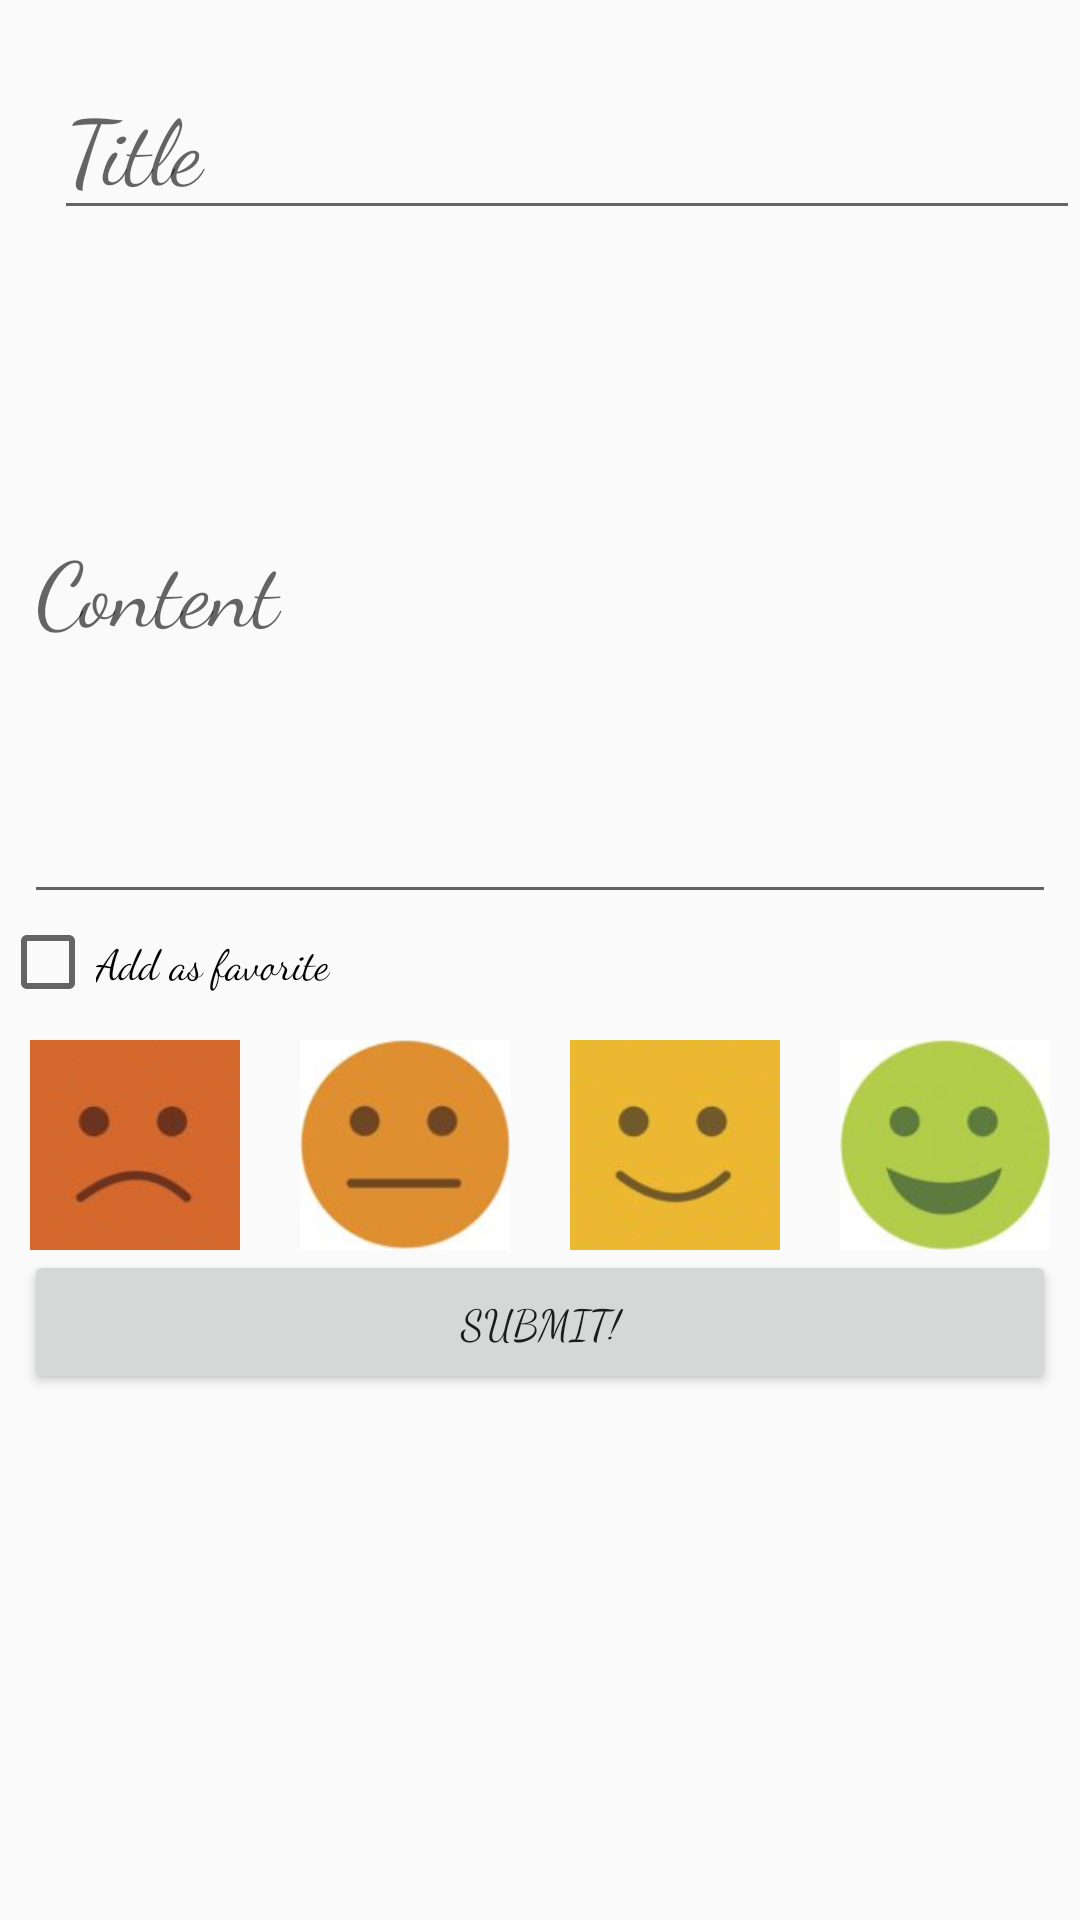

Layout XML and referenced resources for this Android screen:
<!-- AndroidManifest.xml: application theme AppTheme -->
<!-- res/layout/activity_input.xml -->
<?xml version="1.0" encoding="utf-8"?>
<LinearLayout xmlns:android="http://schemas.android.com/apk/res/android"
    xmlns:app="http://schemas.android.com/apk/res-auto"
    xmlns:tools="http://schemas.android.com/tools"
    android:layout_width="match_parent"
    android:layout_height="match_parent"
    android:orientation="vertical"
    tools:context=".InputActivity">

    <LinearLayout
        android:layout_width="wrap_content"
        android:layout_height="wrap_content"
        android:orientation="horizontal"
        android:paddingTop="10dp"
        android:paddingLeft="10dp">

        <EditText
            android:id="@+id/titleSubmit"
            android:layout_width="match_parent"
            android:layout_height="wrap_content"
            android:layout_marginStart="8dp"
            android:layout_marginTop="8dp"
            android:ems="10"
            android:hint="@string/title"
            android:inputType="textPersonName"
            android:textColorHighlight="#ff0000"
            android:textSize="30sp"
            app:layout_constraintStart_toStartOf="parent"
            app:layout_constraintTop_toTopOf="parent" />


    </LinearLayout>

    <EditText
        android:id="@+id/contentSubmit"
        android:layout_width="match_parent"
        android:layout_height="220dp"
        android:layout_marginEnd="8dp"
        android:layout_marginStart="8dp"
        android:layout_marginTop="8dp"
        android:ems="10"
        android:hint="@string/content"
        android:inputType="textPersonName"
        android:textColorHighlight="#ff0000"
        android:textSize="30sp"
        app:layout_constraintEnd_toEndOf="parent"
        app:layout_constraintHorizontal_bias="0.0"
        app:layout_constraintStart_toStartOf="parent"
        app:layout_constraintTop_toBottomOf="@+id/titleSubmit" />


    <LinearLayout
        android:layout_width="match_parent"
        android:layout_height="wrap_content"
        android:orientation="horizontal" >

        <CheckBox
            android:id="@+id/checkBox"
            android:layout_width="0dp"
            android:layout_height="wrap_content"
            android:layout_weight="1"
            android:text="@string/add_as_favorite"
            android:onClick="addFavourites"/>

        <ImageView
            android:id="@+id/favourites"
            android:layout_width="30dp"
            android:layout_height="30dp"
            app:srcCompat="@drawable/favourites"
            android:scaleType="centerCrop"
            android:visibility="invisible"
            android:paddingLeft="2dp"
            android:paddingRight="2dp"
            android:paddingTop="2dp"
            android:paddingBottom="2dp"/>

        <ImageView
            android:id="@+id/mood"
            android:layout_width="30dp"
            android:layout_height="30dp"
            app:srcCompat="@drawable/neutral"
            android:visibility="invisible"
            android:paddingStart="4dp"
            android:paddingEnd="8dp"
            android:paddingTop="2dp"
            android:paddingBottom="2dp"/>

    </LinearLayout>

    <LinearLayout
        android:layout_width="match_parent"
        android:layout_height="wrap_content"
        android:orientation="horizontal"
        android:layout_gravity="center_horizontal">

        <ImageButton
            android:id="@+id/sadMood"
            android:layout_width="70dp"
            android:layout_height="70dp"
            android:layout_marginLeft="10dp"
            android:layout_marginRight="10dp"
            android:layout_marginTop="10dp"
            android:onClick="emoticonClicked"
            android:scaleType="centerCrop"
            app:srcCompat="@drawable/sad"
            android:background="#00000000" />

        <ImageButton
            android:id="@+id/negativeMood"
            android:layout_width="70dp"
            android:layout_height="70dp"
            android:layout_marginLeft="10dp"
            android:layout_marginRight="10dp"
            android:layout_marginTop="10dp"
            android:onClick="emoticonClicked"
            android:scaleType="centerCrop"
            app:srcCompat="@drawable/negative"
            android:background="#00000000" />

        <ImageButton
            android:id="@+id/neutralMood"
            android:layout_width="70dp"
            android:layout_height="70dp"
            android:layout_marginLeft="10dp"
            android:layout_marginRight="10dp"
            android:layout_marginTop="10dp"
            android:onClick="emoticonClicked"
            android:scaleType="centerCrop"
            app:srcCompat="@drawable/neutral"
            android:background="#00000000" />

        <ImageButton
            android:id="@+id/positiveMood"
            android:layout_width="70dp"
            android:layout_height="70dp"
            android:layout_marginLeft="10dp"
            android:layout_marginRight="10dp"
            android:layout_marginTop="10dp"
            android:onClick="emoticonClicked"
            android:scaleType="centerCrop"
            app:srcCompat="@drawable/positive"
            android:background="#00000000" />

    </LinearLayout>

    <Button
        android:id="@+id/submit"
        android:layout_width="match_parent"
        android:layout_height="wrap_content"
        android:layout_marginBottom="8dp"
        android:layout_marginEnd="8dp"
        android:layout_marginStart="8dp"
        android:text="@string/submit"
        app:layout_constraintBottom_toBottomOf="parent"
        app:layout_constraintEnd_toEndOf="parent"
        app:layout_constraintStart_toStartOf="parent"
        android:onClick="addEntry" />

</LinearLayout>
<!-- resources referenced by this layout -->
<resources>
  <!-- drawable negative: png bitmap (drawable, 31091 bytes) -->
  <!-- drawable neutral: png bitmap (drawable, 24405 bytes) -->
  <!-- drawable positive: png bitmap (drawable, 33409 bytes) -->
  <!-- drawable sad: png bitmap (drawable, 19842 bytes) -->
  <string name="add_as_favorite">Add as favorite</string>
  <string name="content">Content</string>
  <string name="submit">Submit!</string>
  <string name="title">Title</string>
  <style name="AppTheme" parent="Theme.AppCompat.Light.DarkActionBar">
          
          <item name="android:fontFamily">cursive</item>
          <item name="colorPrimary">@color/colorPrimary</item>
          <item name="colorPrimaryDark">@color/colorPrimaryDark</item>
          <item name="colorAccent">@color/colorAccent</item>
  
      </style>
  <!-- not gathered from this repository: default colours our renderer supplied (Android Studio template values) -->
  <color name="colorPrimary">#FF6200EE</color>
  <color name="colorPrimaryDark">#FF3700B3</color>
  <color name="colorAccent">#FF03DAC5</color>
</resources>
